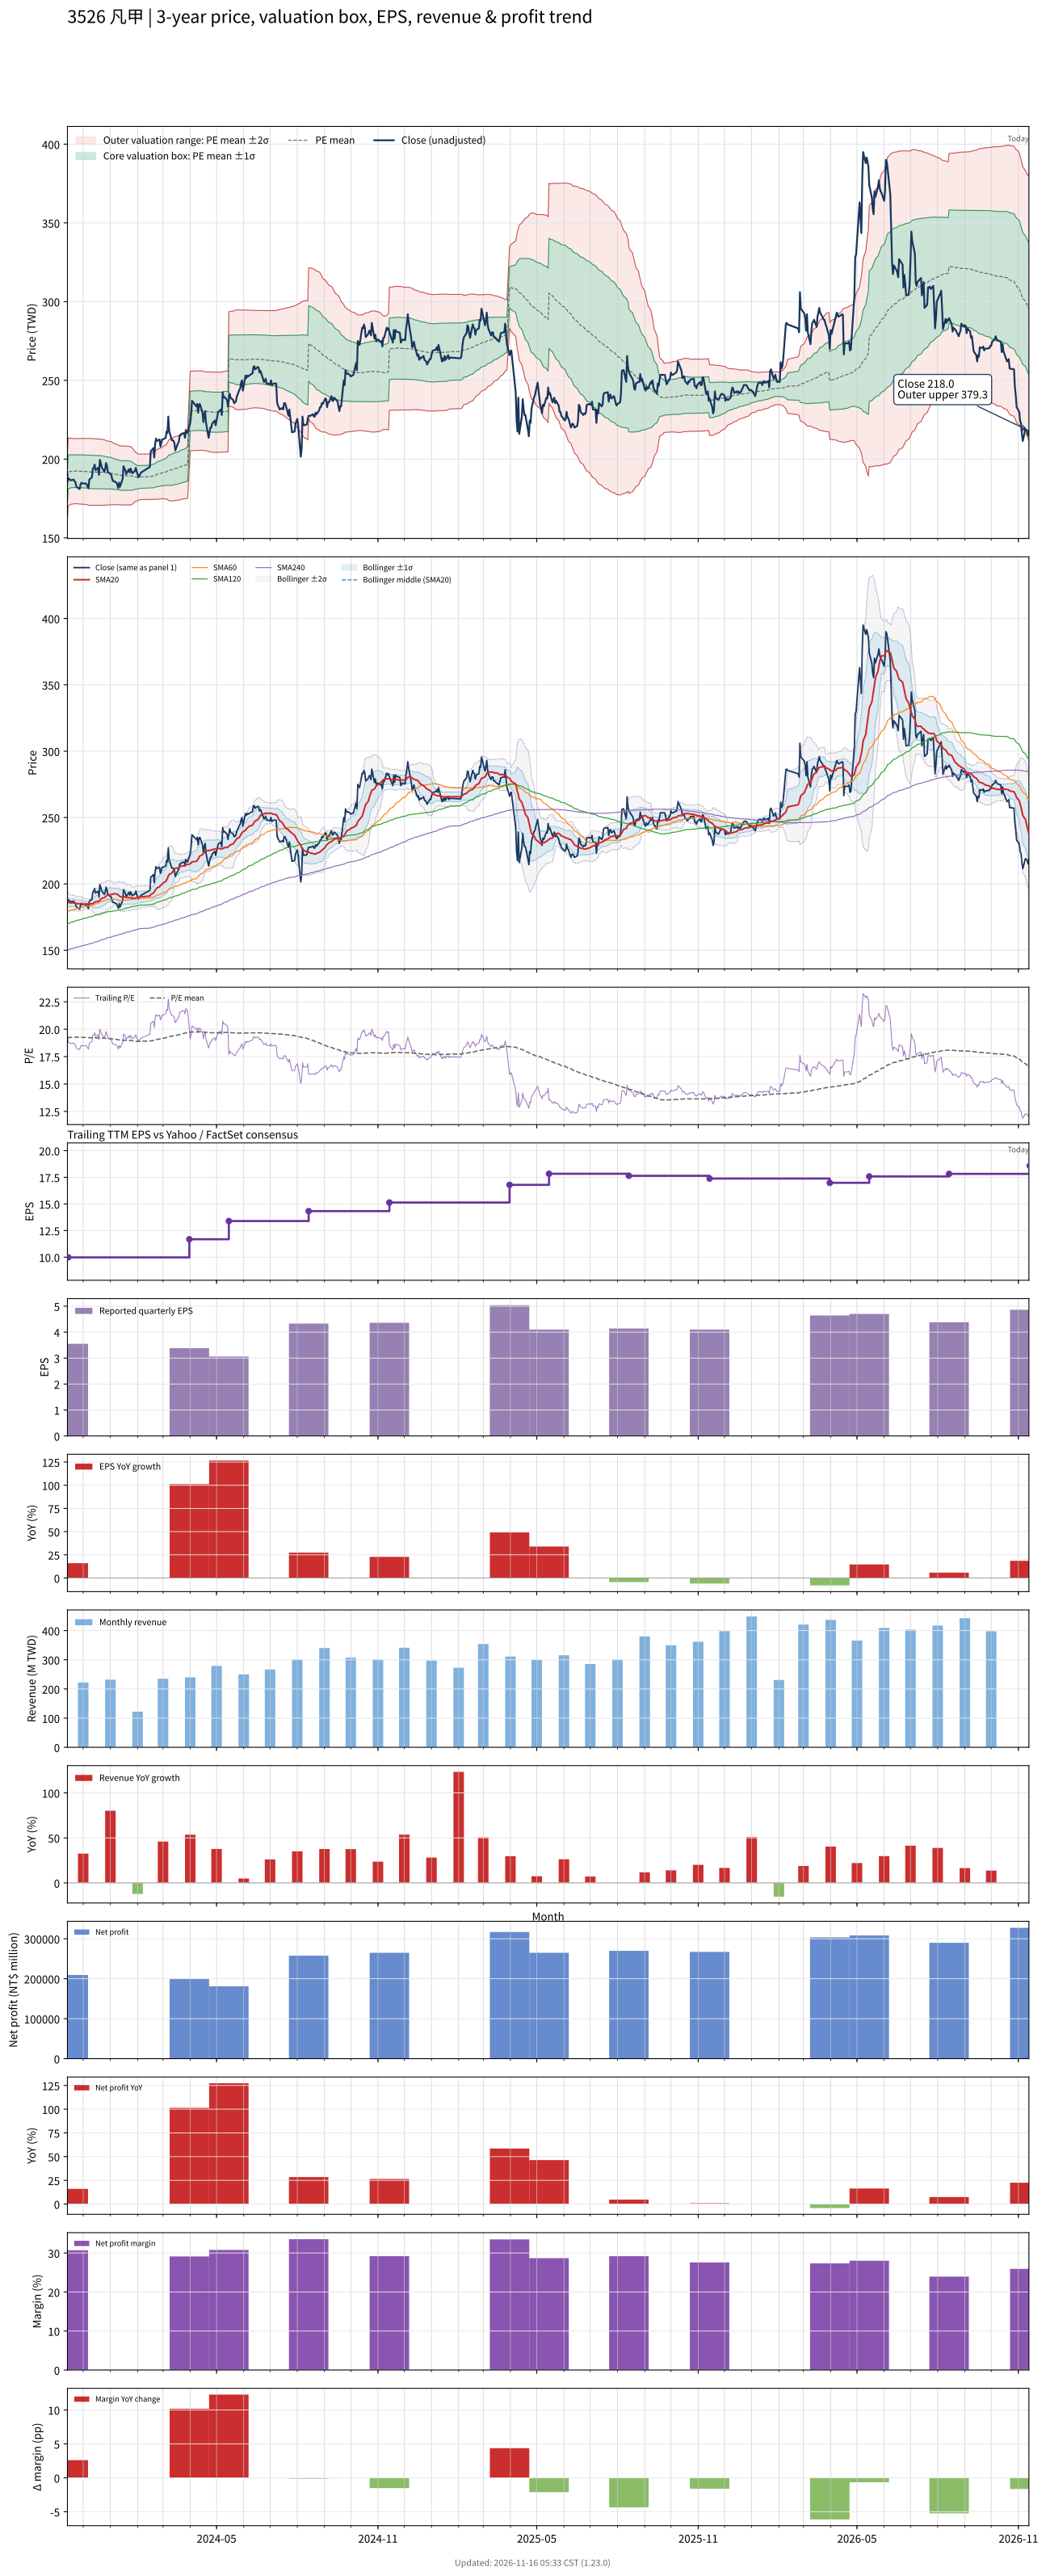

Values plotted in this chart, from the file beside it:
# chart-version: skill-stock-dynamic-val…
date, close, available_date, period_end, eps, ttm_eps, pe, pe_mean, pe_std, price_m2, price_m1, price_mean, price_p1, price_p2, forward_eps, forward_pe, forward_pe_mean, forward_pe_std, forward_price_m2, forward_price_m1, forward_price_mean, forward_price_p1, forward_price_p2, sma20
2023-11-13, 185.5, 2023-08-14, 2023-06-30, 3.4, 9.49, 19.55, 19.22, 1.1, 161.5, 171.9, 182.4, 192.8, 203.2, , , , , , , , , , 186.8
2023-11-14, 188, 2023-11-14, 2023-09-30, 3.55, 9.98, 18.84, 19.23, 1.082, 170.3, 181.1, 191.9, 202.7, 213.5, , , , , , , , , , 186.3
2023-11-15, 187, 2023-11-14, 2023-09-30, 3.55, 9.98, 18.74, 19.24, 1.069, 170.7, 181.4, 192, 202.7, 213.4, , , , , , , , , , 186
2023-11-16, 187, 2023-11-14, 2023-09-30, 3.55, 9.98, 18.74, 19.25, 1.057, 171, 181.6, 192.1, 202.7, 213.2, , , , , , , , , , 185.8
2023-11-17, 186.5, 2023-11-14, 2023-09-30, 3.55, 9.98, 18.69, 19.26, 1.047, 171.3, 181.8, 192.2, 202.7, 213.1, , , , , , , , , , 185.8
2023-11-20, 187, 2023-11-14, 2023-09-30, 3.55, 9.98, 18.74, 19.27, 1.04, 171.6, 181.9, 192.3, 202.7, 213.1, , , , , , , , , , 185.8
2023-11-21, 186, 2023-11-14, 2023-09-30, 3.55, 9.98, 18.64, 19.27, 1.037, 171.6, 182, 192.3, 202.7, 213, , , , , , , , , , 185.7
2023-11-22, 185.5, 2023-11-14, 2023-09-30, 3.55, 9.98, 18.59, 19.28, 1.035, 171.7, 182, 192.4, 202.7, 213, , , , , , , , , , 185.4
2023-11-23, 183, 2023-11-14, 2023-09-30, 3.55, 9.98, 18.34, 19.27, 1.036, 171.7, 182, 192.4, 202.7, 213, , , , , , , , , , 185.3
2023-11-24, 182, 2023-11-14, 2023-09-30, 3.55, 9.98, 18.24, 19.27, 1.039, 171.6, 182, 192.3, 202.7, 213.1, , , , , , , , , , 185.2
2023-11-27, 181, 2023-11-14, 2023-09-30, 3.55, 9.98, 18.14, 19.27, 1.042, 171.5, 181.9, 192.3, 202.7, 213.1, , , , , , , , , , 184.9
2023-11-28, 184, 2023-11-14, 2023-09-30, 3.55, 9.98, 18.44, 19.26, 1.044, 171.4, 181.8, 192.3, 202.7, 213.1, , , , , , , , , , 185.2
2023-11-29, 185, 2023-11-14, 2023-09-30, 3.55, 9.98, 18.54, 19.26, 1.045, 171.4, 181.8, 192.2, 202.7, 213.1, , , , , , , , , , 185.2
2023-11-30, 184.5, 2023-11-14, 2023-09-30, 3.55, 9.98, 18.49, 19.26, 1.047, 171.3, 181.8, 192.2, 202.6, 213.1, , , , , , , , , , 185.1
2023-12-01, 184.5, 2023-11-14, 2023-09-30, 3.55, 9.98, 18.49, 19.26, 1.047, 171.3, 181.7, 192.2, 202.6, 213.1, , , , , , , , , , 184.7
2023-12-04, 184.5, 2023-11-14, 2023-09-30, 3.55, 9.98, 18.49, 19.25, 1.05, 171.2, 181.7, 192.1, 202.6, 213.1, , , , , , , , , , 184.8
2023-12-05, 184, 2023-11-14, 2023-09-30, 3.55, 9.98, 18.44, 19.25, 1.052, 171.1, 181.6, 192.1, 202.6, 213.1, , , , , , , , , , 184.9
2023-12-06, 182.5, 2023-11-14, 2023-09-30, 3.55, 9.98, 18.29, 19.24, 1.056, 170.9, 181.5, 192, 202.5, 213.1, , , , , , , , , , 184.8
2023-12-07, 181.5, 2023-11-14, 2023-09-30, 3.55, 9.98, 18.19, 19.23, 1.06, 170.7, 181.3, 191.9, 202.5, 213.1, , , , , , , , , , 184.7
2023-12-08, 187, 2023-11-14, 2023-09-30, 3.55, 9.98, 18.74, 19.23, 1.061, 170.7, 181.3, 191.9, 202.5, 213, , , , , , , , , , 184.8
2023-12-11, 188.5, 2023-11-14, 2023-09-30, 3.55, 9.98, 18.89, 19.22, 1.062, 170.7, 181.2, 191.8, 202.4, 213, , , , , , , , , , 184.9
2023-12-12, 194, 2023-11-14, 2023-09-30, 3.55, 9.98, 19.44, 19.22, 1.062, 170.7, 181.3, 191.9, 202.5, 213, , , , , , , , , , 185.2
2023-12-13, 194.5, 2023-11-14, 2023-09-30, 3.55, 9.98, 19.49, 19.22, 1.061, 170.7, 181.2, 191.8, 202.4, 213, , , , , , , , , , 185.6
2023-12-14, 196.5, 2023-11-14, 2023-09-30, 3.55, 9.98, 19.69, 19.22, 1.059, 170.7, 181.2, 191.8, 202.4, 212.9, , , , , , , , , , 186.1
2023-12-15, 193, 2023-11-14, 2023-09-30, 3.55, 9.98, 19.34, 19.21, 1.057, 170.7, 181.2, 191.7, 202.3, 212.8, , , , , , , , , , 186.4
2023-12-18, 194.5, 2023-11-14, 2023-09-30, 3.55, 9.98, 19.49, 19.21, 1.055, 170.7, 181.2, 191.7, 202.3, 212.8, , , , , , , , , , 186.8
2023-12-19, 190, 2023-11-14, 2023-09-30, 3.55, 9.98, 19.04, 19.2, 1.054, 170.6, 181.1, 191.7, 202.2, 212.7, , , , , , , , , , 187
2023-12-20, 199.5, 2023-11-14, 2023-09-30, 3.55, 9.98, 19.99, 19.21, 1.055, 170.6, 181.1, 191.7, 202.2, 212.7, , , , , , , , , , 187.7
2023-12-21, 197.5, 2023-11-14, 2023-09-30, 3.55, 9.98, 19.79, 19.2, 1.054, 170.6, 181.1, 191.7, 202.2, 212.7, , , , , , , , , , 188.4
2023-12-22, 195, 2023-11-14, 2023-09-30, 3.55, 9.98, 19.54, 19.2, 1.051, 170.6, 181.1, 191.6, 202.1, 212.6, , , , , , , , , , 189.1
2023-12-25, 192, 2023-11-14, 2023-09-30, 3.55, 9.98, 19.24, 19.19, 1.042, 170.7, 181.1, 191.5, 201.9, 212.3, , , , , , , , , , 189.6
2023-12-26, 193.5, 2023-11-14, 2023-09-30, 3.55, 9.98, 19.39, 19.18, 1.033, 170.8, 181.1, 191.4, 201.7, 212, , , , , , , , , , 190.1
2023-12-27, 197.5, 2023-11-14, 2023-09-30, 3.55, 9.98, 19.79, 19.17, 1.026, 170.8, 181.1, 191.3, 201.6, 211.8, , , , , , , , , , 190.7
2023-12-28, 196, 2023-11-14, 2023-09-30, 3.55, 9.98, 19.64, 19.16, 1.02, 170.9, 181.1, 191.2, 201.4, 211.6, , , , , , , , , , 191.3
2023-12-29, 192, 2023-11-14, 2023-09-30, 3.55, 9.98, 19.24, 19.15, 1.014, 170.9, 181, 191.1, 201.3, 211.4, , , , , , , , , , 191.7
2024-01-02, 190, 2023-11-14, 2023-09-30, 3.55, 9.98, 19.04, 19.14, 1.005, 171, 181, 191, 201, 211.1, , , , , , , , , , 191.9
2024-01-03, 187.5, 2023-11-14, 2023-09-30, 3.55, 9.98, 18.79, 19.12, 0.9938, 171, 180.9, 190.8, 200.8, 210.7, , , , , , , , , , 192.1
2024-01-04, 186, 2023-11-14, 2023-09-30, 3.55, 9.98, 18.64, 19.1, 0.9816, 171.1, 180.9, 190.7, 200.5, 210.3, , , , , , , , , , 192.3
2024-01-05, 186, 2023-11-14, 2023-09-30, 3.55, 9.98, 18.64, 19.09, 0.9707, 171.1, 180.8, 190.5, 200.2, 209.9, , , , , , , , , , 192.5
2024-01-08, 185, 2023-11-14, 2023-09-30, 3.55, 9.98, 18.54, 19.07, 0.9606, 171.1, 180.7, 190.3, 199.9, 209.5, , , , , , , , , , 192.4
2024-01-09, 183.5, 2023-11-14, 2023-09-30, 3.55, 9.98, 18.39, 19.05, 0.9518, 171.1, 180.6, 190.1, 199.6, 209.1, , , , , , , , , , 192.2
2024-01-10, 181.5, 2023-11-14, 2023-09-30, 3.55, 9.98, 18.19, 19.03, 0.9492, 171, 180.5, 190, 199.4, 208.9, , , , , , , , , , 191.6
2024-01-11, 185, 2023-11-14, 2023-09-30, 3.55, 9.98, 18.54, 19.02, 0.9454, 171, 180.4, 189.8, 199.3, 208.7, , , , , , , , , , 191.1
2024-01-12, 182.5, 2023-11-14, 2023-09-30, 3.55, 9.98, 18.29, 19, 0.9386, 170.9, 180.3, 189.6, 199, 208.4, , , , , , , , , , 190.4
2024-01-15, 187.5, 2023-11-14, 2023-09-30, 3.55, 9.98, 18.79, 19, 0.9378, 170.9, 180.2, 189.6, 198.9, 208.3, , , , , , , , , , 190.1
2024-01-16, 195.5, 2023-11-14, 2023-09-30, 3.55, 9.98, 19.59, 18.99, 0.9363, 170.9, 180.2, 189.6, 198.9, 208.3, , , , , , , , , , 190.2
2024-01-17, 194, 2023-11-14, 2023-09-30, 3.55, 9.98, 19.44, 18.99, 0.9362, 170.9, 180.2, 189.6, 198.9, 208.3, , , , , , , , , , 190.3
2024-01-18, 193, 2023-11-14, 2023-09-30, 3.55, 9.98, 19.34, 18.99, 0.9362, 170.9, 180.2, 189.6, 198.9, 208.3, , , , , , , , , , 190
2024-01-19, 190.5, 2023-11-14, 2023-09-30, 3.55, 9.98, 19.09, 18.99, 0.9353, 170.9, 180.2, 189.5, 198.9, 208.2, , , , , , , , , , 189.7
2024-01-22, 193.5, 2023-11-14, 2023-09-30, 3.55, 9.98, 19.39, 18.99, 0.9341, 170.9, 180.2, 189.5, 198.8, 208.2, , , , , , , , , , 189.6
2024-01-23, 191.5, 2023-11-14, 2023-09-30, 3.55, 9.98, 19.19, 18.98, 0.9255, 170.9, 180.2, 189.4, 198.7, 207.9, , , , , , , , , , 189.6
2024-01-24, 194, 2023-11-14, 2023-09-30, 3.55, 9.98, 19.44, 18.98, 0.9244, 170.9, 180.2, 189.4, 198.6, 207.9, , , , , , , , , , 189.6
2024-01-25, 192.5, 2023-11-14, 2023-09-30, 3.55, 9.98, 19.29, 18.97, 0.9187, 171, 180.2, 189.3, 198.5, 207.7, , , , , , , , , , 189.3
2024-01-26, 191, 2023-11-14, 2023-09-30, 3.55, 9.98, 19.14, 18.95, 0.892, 171.3, 180.2, 189.1, 198, 206.9, , , , , , , , , , 189.1
2024-01-29, 192.5, 2023-11-14, 2023-09-30, 3.55, 9.98, 19.29, 18.92, 0.799, 172.9, 180.8, 188.8, 196.8, 204.8, , , , , , , , , , 189.1
2024-01-30, 194.5, 2023-11-14, 2023-09-30, 3.55, 9.98, 19.49, 18.91, 0.7776, 173.2, 180.9, 188.7, 196.4, 204.2, , , , , , , , , , 189.3
2024-01-31, 192, 2023-11-14, 2023-09-30, 3.55, 9.98, 19.24, 18.9, 0.7653, 173.3, 180.9, 188.6, 196.2, 203.9, , , , , , , , , , 189.6
2024-02-01, 190.5, 2023-11-14, 2023-09-30, 3.55, 9.98, 19.09, 18.88, 0.7449, 173.6, 181, 188.4, 195.9, 203.3, , , , , , , , , , 189.8
2024-02-02, 188.5, 2023-11-14, 2023-09-30, 3.55, 9.98, 18.89, 18.9, 0.7312, 174, 181.3, 188.6, 195.9, 203.2, , , , , , , , , , 189.9
... 669 more rows
